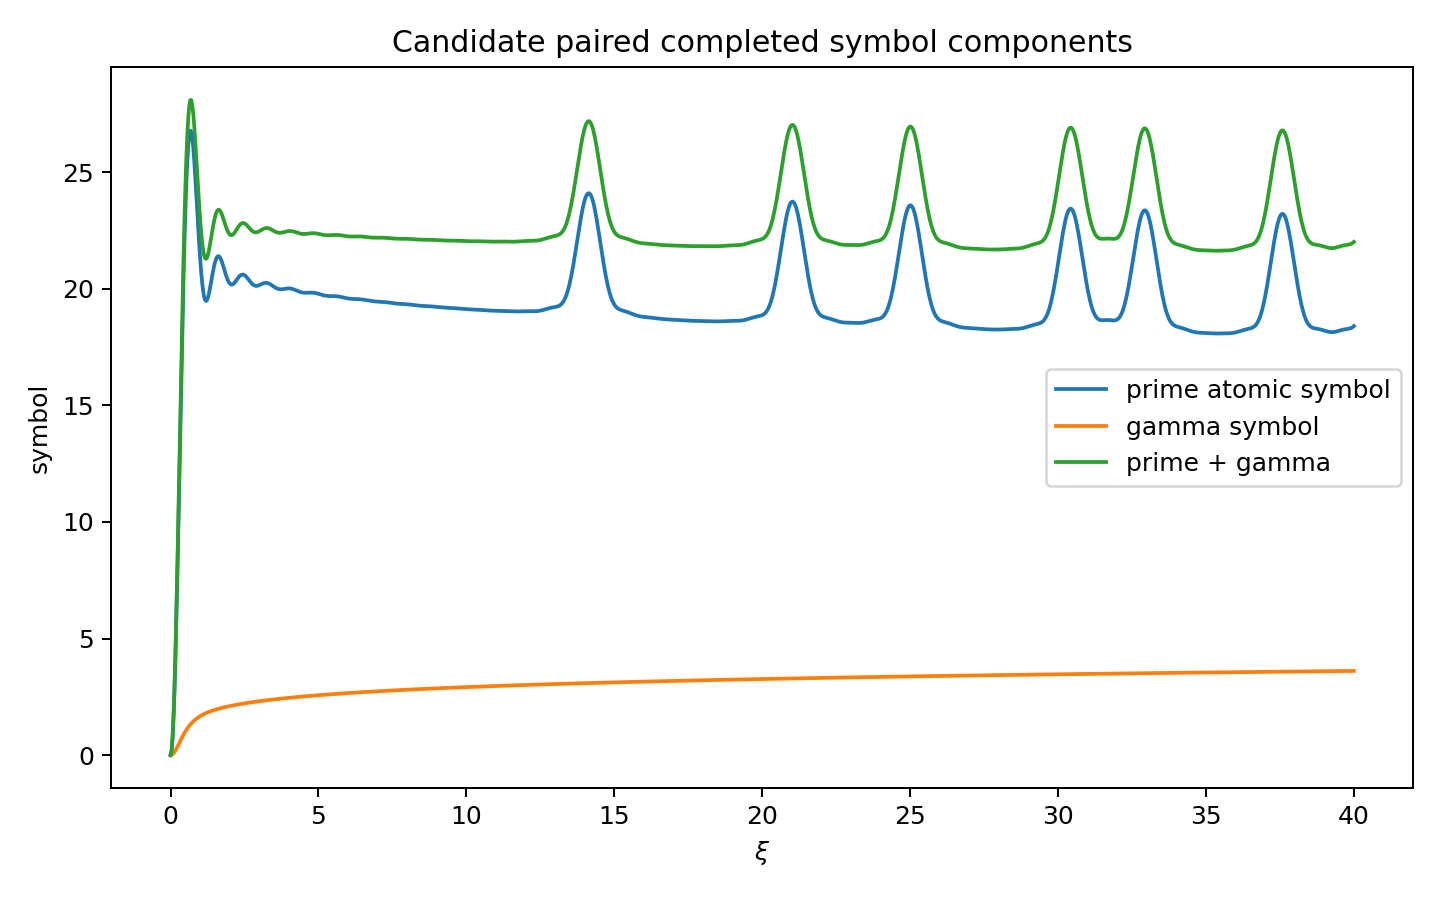

Values plotted in this chart, from the file beside it:
xi, prime_symbol, gamma_symbol, paired_total_symbol, non_cnd_example
0.0, 0.0, 0.0, 0.0, 0.0
0.03336, 0.1846, 0.008957, 0.1935, 3.0961549107584756e-07
0.06672, 0.7326, 0.03536, 0.768, 4.951091765994714e-06
0.1001, 1.627, 0.07788, 1.705, 2.5041663070176073e-05
0.1334, 2.841, 0.1345, 2.976, 7.904129913325983e-05
0.1668, 4.338, 0.2026, 4.541, 0.0001926
0.2002, 6.073, 0.2796, 6.352, 0.0003987
0.2335, 7.994, 0.3626, 8.356, 0.0007368
0.2669, 10.05, 0.4493, 10.49, 0.001253
0.3003, 12.17, 0.5375, 12.71, 0.002001
0.3336, 14.31, 0.6252, 14.93, 0.00304
0.367, 16.4, 0.7112, 17.11, 0.004433
0.4003, 18.4, 0.7943, 19.19, 0.006252
0.4337, 20.25, 0.8739, 21.13, 0.008571
0.4671, 21.92, 0.9495, 22.87, 0.01147
0.5004, 23.36, 1.021, 24.38, 0.01504
0.5338, 24.57, 1.088, 25.65, 0.01935
0.5671, 25.51, 1.151, 26.66, 0.02451
0.6005, 26.19, 1.21, 27.4, 0.03061
0.6339, 26.61, 1.265, 27.88, 0.03773
0.6672, 26.78, 1.316, 28.1, 0.04599
0.7006, 26.73, 1.363, 28.09, 0.05548
0.7339, 26.47, 1.408, 27.88, 0.06629
0.7673, 26.04, 1.449, 27.49, 0.07852
0.8007, 25.48, 1.488, 26.97, 0.09228
0.834, 24.82, 1.524, 26.34, 0.1077
0.8674, 24.09, 1.558, 25.65, 0.1247
0.9008, 23.35, 1.59, 24.94, 0.1436
0.9341, 22.61, 1.62, 24.23, 0.1644
0.9675, 21.91, 1.648, 23.55, 0.1872
1.001, 21.27, 1.674, 22.94, 0.212
1.034, 20.71, 1.699, 22.41, 0.2389
1.068, 20.25, 1.723, 21.98, 0.268
1.101, 19.9, 1.745, 21.65, 0.2995
1.134, 19.66, 1.766, 21.42, 0.3332
1.168, 19.52, 1.786, 21.3, 0.3693
1.201, 19.48, 1.806, 21.28, 0.4078
1.234, 19.52, 1.824, 21.35, 0.4487
1.268, 19.64, 1.841, 21.49, 0.4922
1.301, 19.82, 1.858, 21.68, 0.5381
1.334, 20.04, 1.874, 21.91, 0.5865
1.368, 20.27, 1.89, 22.16, 0.6374
1.401, 20.52, 1.905, 22.42, 0.6909
1.435, 20.75, 1.919, 22.67, 0.7468
1.468, 20.96, 1.933, 22.89, 0.8051
1.501, 21.13, 1.946, 23.08, 0.8659
1.535, 21.27, 1.959, 23.23, 0.929
1.568, 21.36, 1.971, 23.33, 0.9944
1.601, 21.4, 1.983, 23.38, 1.062
1.635, 21.39, 1.995, 23.39, 1.132
1.668, 21.35, 2.007, 23.36, 1.204
1.701, 21.27, 2.018, 23.29, 1.277
1.735, 21.16, 2.028, 23.19, 1.353
1.768, 21.03, 2.039, 23.07, 1.431
1.802, 20.89, 2.049, 22.94, 1.51
1.835, 20.74, 2.059, 22.8, 1.59
1.868, 20.6, 2.069, 22.67, 1.672
1.902, 20.48, 2.078, 22.56, 1.755
1.935, 20.37, 2.088, 22.46, 1.839
1.968, 20.28, 2.097, 22.38, 1.924
... 1,140 more rows
